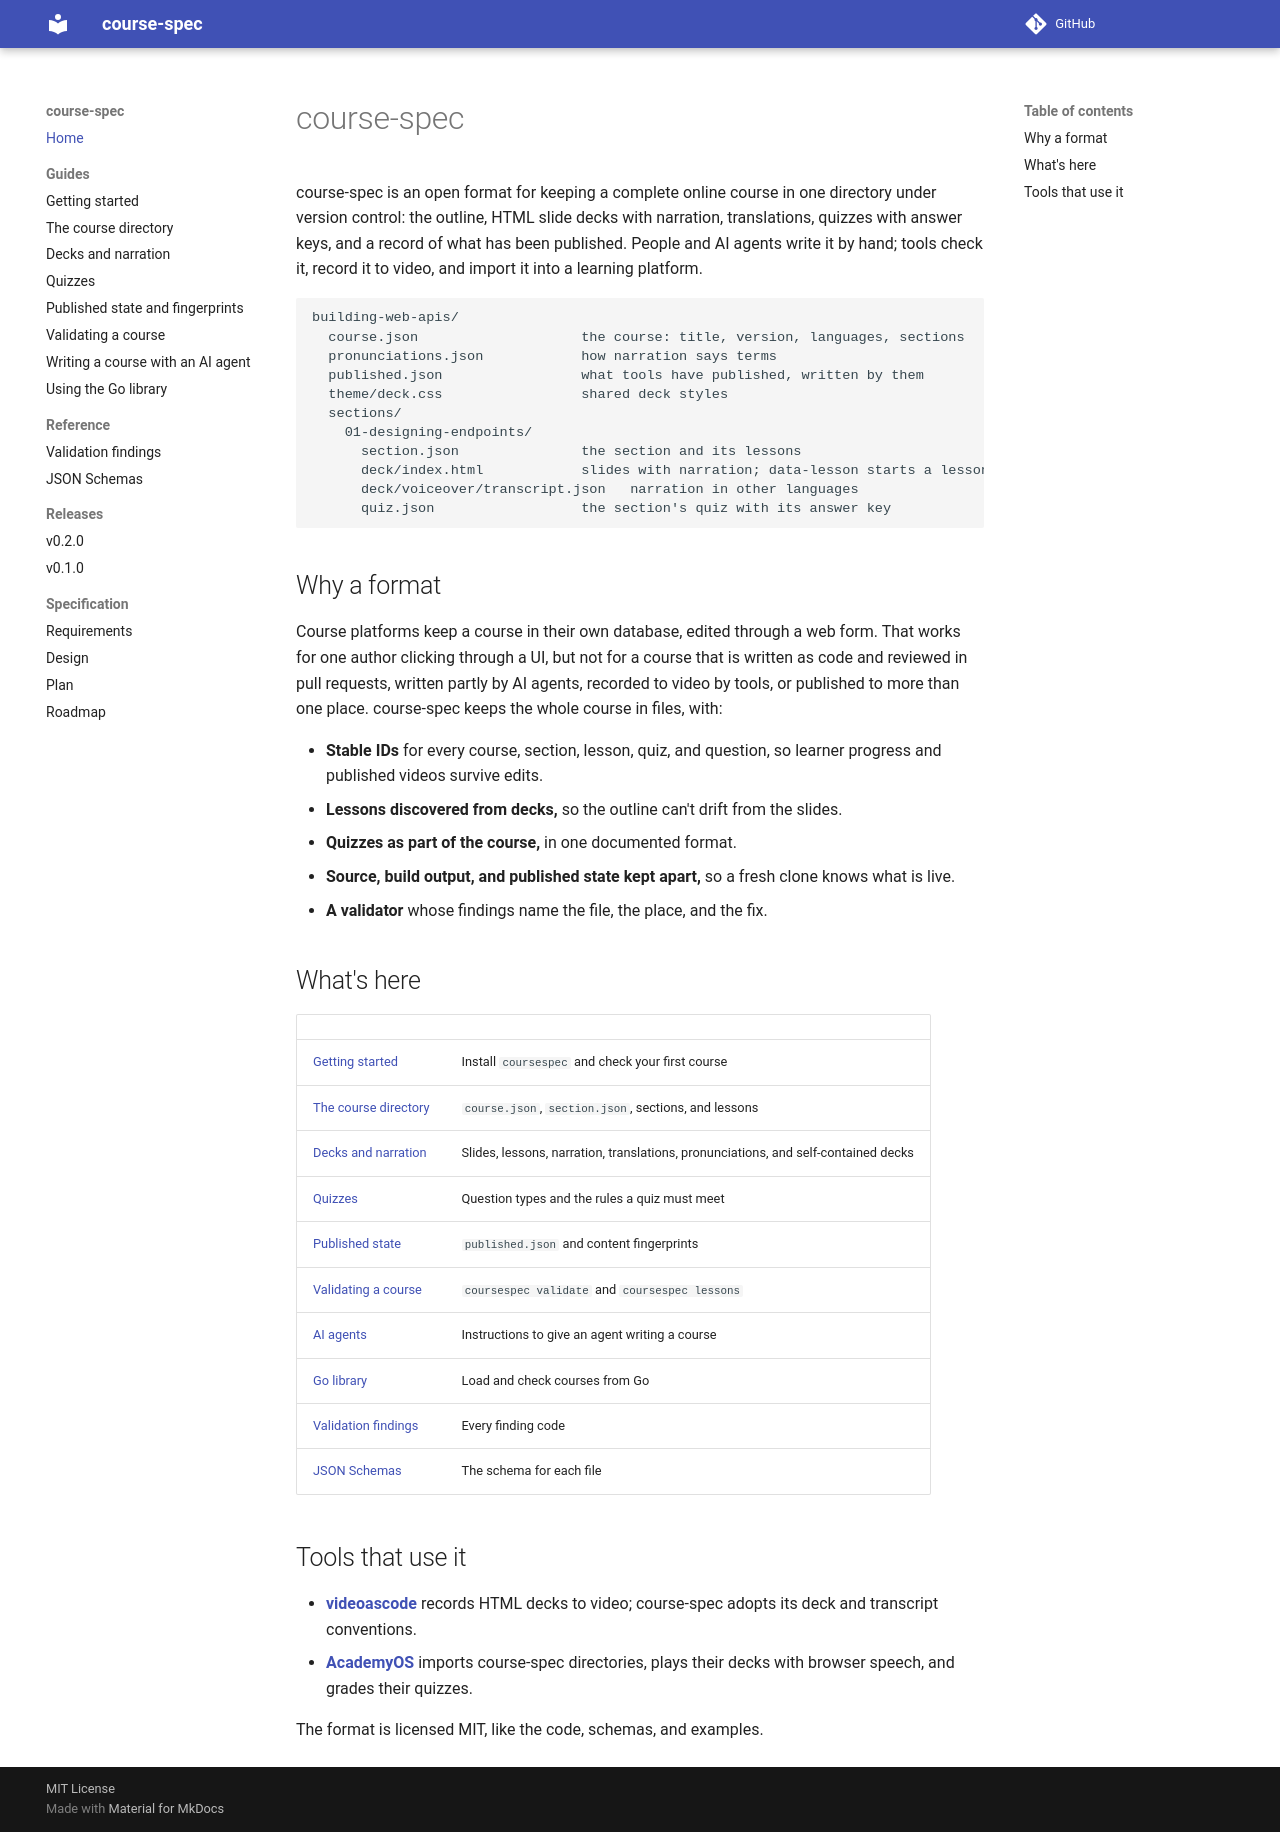

repository: academyosio/course-spec · page: index.html · generator: mkdocs

# course-spec

course-spec is an open format for keeping a complete online course in one
directory under version control: the outline, HTML slide decks with
narration, translations, quizzes with answer keys, and a record of what has
been published. People and AI agents write it by hand; tools check it,
record it to video, and import it into a learning platform.

```text
building-web-apis/
  course.json                    the course: title, version, languages, sections
  pronunciations.json            how narration says terms
  published.json                 what tools have published, written by them
  theme/deck.css                 shared deck styles
  sections/
    01-designing-endpoints/
      section.json               the section and its lessons
      deck/index.html            slides with narration; data-lesson starts a lesson
      deck/voiceover/transcript.json   narration in other languages
      quiz.json                  the section's quiz with its answer key
```

## Why a format

Course platforms keep a course in their own database, edited through a web
form. That works for one author clicking through a UI, but not for a course
that is written as code and reviewed in pull requests, written partly by AI
agents, recorded to video by tools, or published to more than one place.
course-spec keeps the whole course in files, with:

- **Stable IDs** for every course, section, lesson, quiz, and question, so
  learner progress and published videos survive edits.
- **Lessons discovered from decks,** so the outline can't drift from the
  slides.
- **Quizzes as part of the course,** in one documented format.
- **Source, build output, and published state kept apart,** so a fresh clone
  knows what is live.
- **A validator** whose findings name the file, the place, and the fix.

## What's here

| | |
| --- | --- |
| [Getting started](guides/getting-started.md) | Install `coursespec` and check your first course |
| [The course directory](guides/course-directory.md) | `course.json`, `section.json`, sections, and lessons |
| [Decks and narration](guides/decks-and-narration.md) | Slides, lessons, narration, translations, pronunciations, and self-contained decks |
| [Quizzes](guides/quizzes.md) | Question types and the rules a quiz must meet |
| [Published state](guides/published-state.md) | `published.json` and content fingerprints |
| [Validating a course](guides/validating.md) | `coursespec validate` and `coursespec lessons` |
| [AI agents](guides/ai-agents.md) | Instructions to give an agent writing a course |
| [Go library](guides/library.md) | Load and check courses from Go |
| [Validation findings](reference/findings.md) | Every finding code |
| [JSON Schemas](reference/schemas.md) | The schema for each file |

## Tools that use it

- **[videoascode](https://github.com/grokify/videoascode)** records HTML
  decks to video; course-spec adopts its deck and transcript conventions.
- **[AcademyOS](https://academyos.io)** imports course-spec directories,
  plays their decks with browser speech, and grades their quizzes.

The format is licensed MIT, like the code, schemas, and examples.
